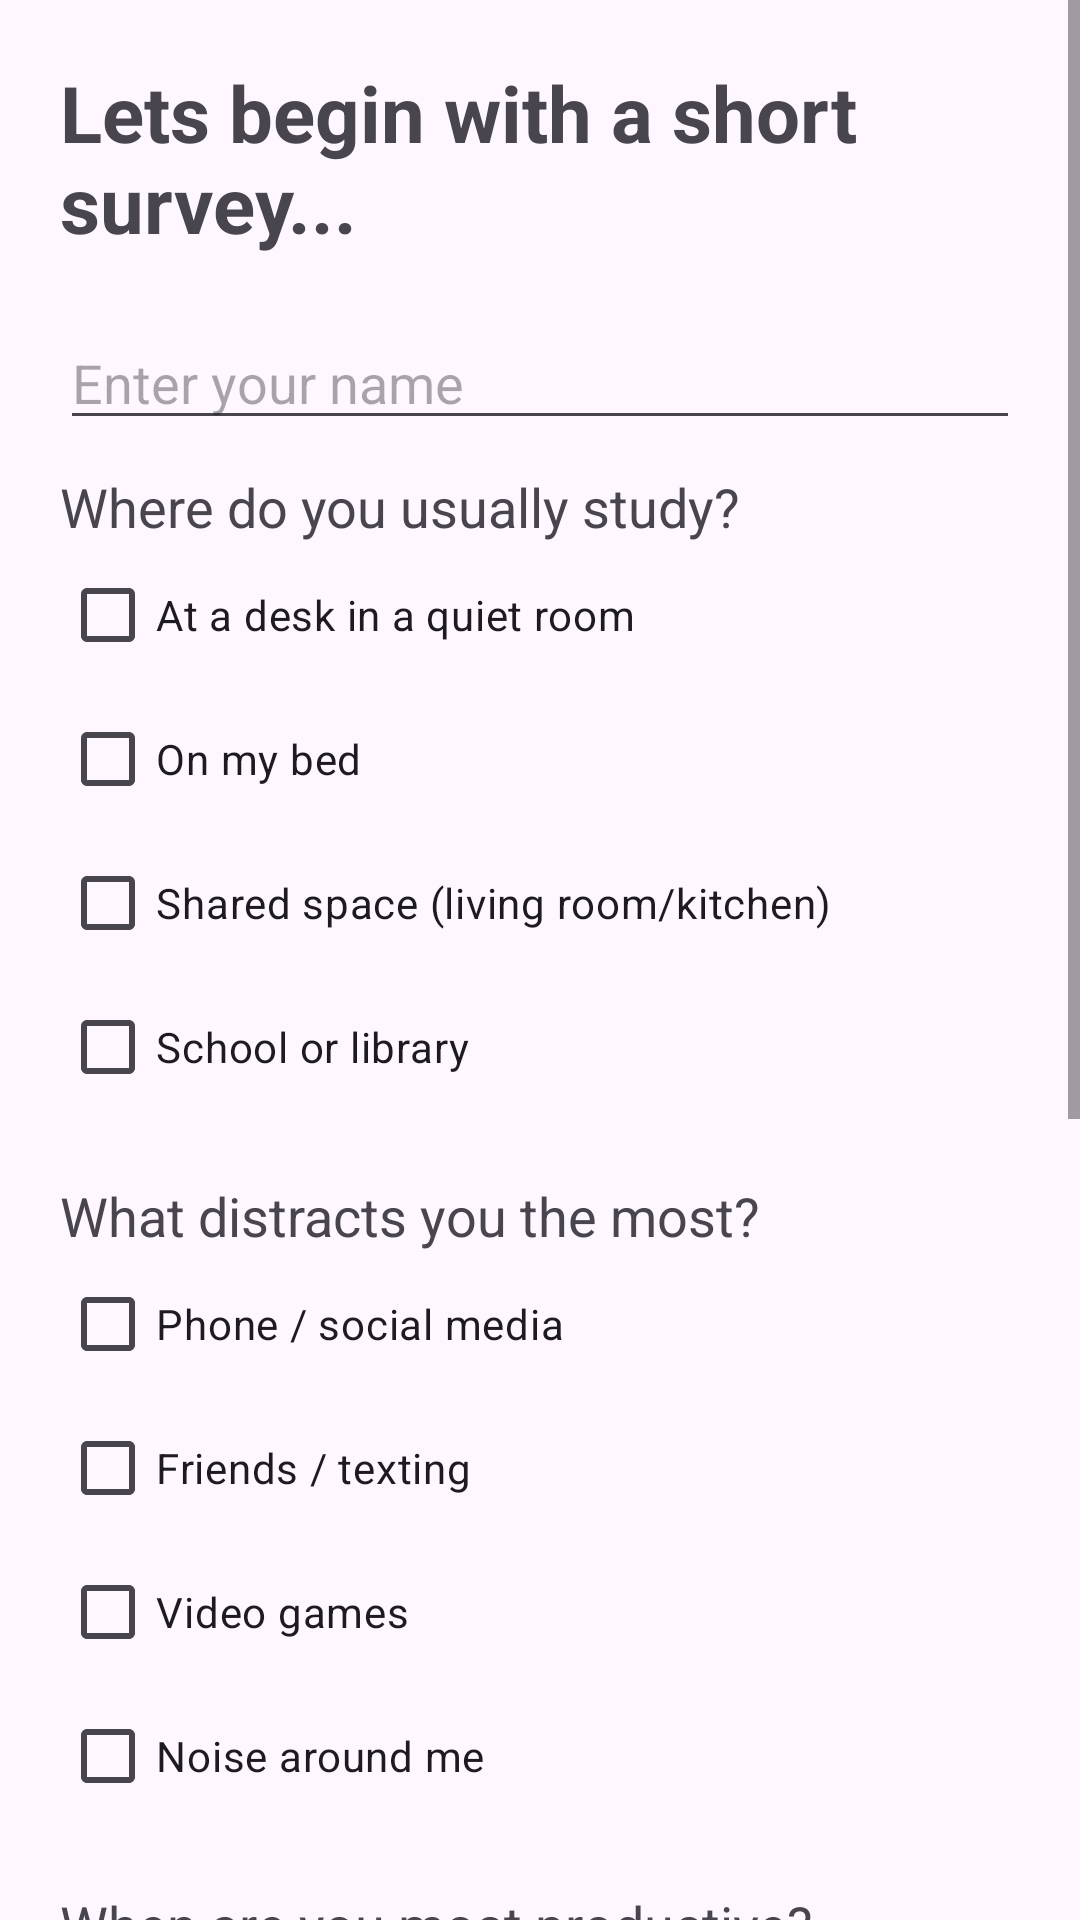

Reconstruct the res/layout file that produces this screen, plus the resources it refers to.
<!-- AndroidManifest.xml: application theme Theme.GrindSmartApp -->
<!-- res/layout/activity_survey.xml -->
<ScrollView xmlns:android="http://schemas.android.com/apk/res/android"
    android:layout_width="match_parent"
    android:layout_height="wrap_content">

    <LinearLayout
        android:layout_width="match_parent"
        android:layout_height="wrap_content"
        android:orientation="vertical"
        android:padding="20dp">

        <TextView
            android:text="Lets begin with a short survey..."
            android:textSize="26sp"
            android:textStyle="bold"
            android:layout_marginBottom="20dp"
            android:layout_width="wrap_content"
            android:layout_height="wrap_content"/>

        <EditText
            android:id="@+id/nameInput"
            android:hint="Enter your name"
            android:layout_width="match_parent"
            android:layout_height="wrap_content"/>


        <TextView
            android:text="Where do you usually study?"
            android:textSize="18sp"
            android:layout_marginTop="10dp"
            android:layout_width="wrap_content"
            android:layout_height="wrap_content"/>

        <CheckBox
            android:id="@+id/deskCheck"
            android:text="At a desk in a quiet room"
            android:layout_width="wrap_content"
            android:layout_height="wrap_content"/>

        <CheckBox
            android:id="@+id/bedCheck"
            android:text="On my bed"
            android:layout_width="wrap_content"
            android:layout_height="wrap_content"/>

        <CheckBox
            android:id="@+id/sharedCheck"
            android:text="Shared space (living room/kitchen)"
            android:layout_width="wrap_content"
            android:layout_height="wrap_content"/>

        <CheckBox
            android:id="@+id/libraryCheck"
            android:text="School or library"
            android:layout_width="wrap_content"
            android:layout_height="wrap_content"/>



        <TextView
            android:text="What distracts you the most?"
            android:textSize="18sp"
            android:layout_marginTop="20dp"
            android:layout_width="wrap_content"
            android:layout_height="wrap_content"/>

        <CheckBox
            android:id="@+id/phoneCheck"
            android:text="Phone / social media"
            android:layout_width="wrap_content"
            android:layout_height="wrap_content"/>

        <CheckBox
            android:id="@+id/friendsCheck"
            android:text="Friends / texting"
            android:layout_width="wrap_content"
            android:layout_height="wrap_content"/>

        <CheckBox
            android:id="@+id/gamesCheck"
            android:text="Video games"
            android:layout_width="wrap_content"
            android:layout_height="wrap_content"/>

        <CheckBox
            android:id="@+id/noiseCheck"
            android:text="Noise around me"
            android:layout_width="wrap_content"
            android:layout_height="wrap_content"/>

        

        <TextView
            android:text="When are you most productive?"
            android:textSize="18sp"
            android:layout_marginTop="20dp"
            android:layout_width="wrap_content"
            android:layout_height="wrap_content"/>

        <RadioGroup
            android:id="@+id/productiveGroup"
            android:layout_width="wrap_content"
            android:layout_height="wrap_content">

            <RadioButton
                android:id="@+id/morning"
                android:text="Early Morning"/>

            <RadioButton
                android:id="@+id/afternoon"
                android:text="Afternoon"/>

            <RadioButton
                android:id="@+id/evening"
                android:text="Evening"/>

            <RadioButton
                android:id="@+id/night"
                android:text="Late Night"/>

        </RadioGroup>

        

        <TextView
            android:text="How long can you focus?"
            android:textSize="18sp"
            android:layout_marginTop="20dp"
            android:layout_width="wrap_content"
            android:layout_height="wrap_content"/>

        <Spinner
            android:id="@+id/focusSpinner"
            android:layout_width="match_parent"
            android:layout_height="wrap_content"/>

        

        <TextView
            android:text="Hardest Subject"
            android:textSize="18sp"
            android:layout_marginTop="20dp"
            android:layout_width="wrap_content"
            android:layout_height="wrap_content"/>

        <EditText
            android:id="@+id/subjectInput"
            android:hint="Example: Math"
            android:layout_width="match_parent"
            android:layout_height="wrap_content"/>

        <Button
            android:id="@+id/submitSurvey"
            android:text="Submit Survey"
            android:layout_marginTop="30dp"
            android:layout_width="wrap_content"
            android:layout_height="wrap_content"
            android:backgroundTint="@color/mainButtonColor"/>

    </LinearLayout>
</ScrollView>
<!-- resources referenced by this layout -->
<resources>
  <color name="mainButtonColor">#00A899</color>
  <style name="Theme.GrindSmartApp" parent="Base.Theme.GrindSmartApp" />
  <style name="Base.Theme.GrindSmartApp" parent="Theme.Material3.DayNight.NoActionBar">
          
          
      </style>
</resources>
